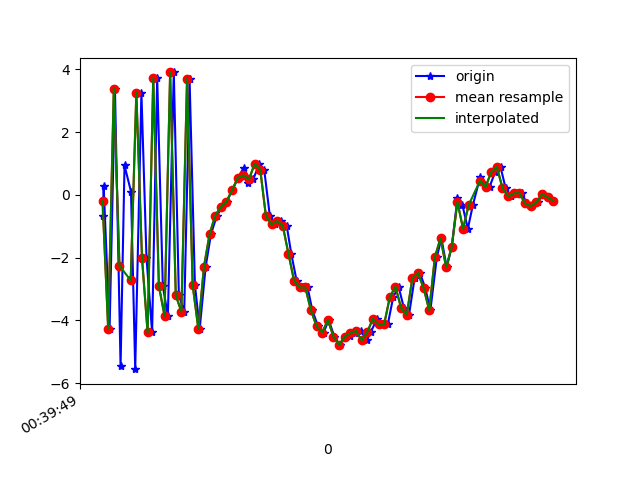

Source data for this figure (header and first rows):
1617669589941, 365226560316711, -0.674037, -0.53014326, -8.332277
1617669589944, 365226579547481, 0.2669, -0.1852, 9.169
1617669589965, 365226598778251, -4.273, -1.108, -7.323
1617669589984, 365226618009021, 3.384, 0.6078, 4.274
1617669590004, 365226637239791, -5.457, -1.22, 1.882
1617669590018, 365226656470561, 0.9343, 0.04025, -6.691
1617669590041, 365226675701331, 0.104, 0.06128, 8.957
1617669590056, 365226694932101, -5.553, -0.9537, -4.877
1617669590078, 365226714162871, 3.251, 0.5722, -1.796
1617669590096, 365226733393641, -2.001, -0.2571, 8.02
1617669590116, 365226752624411, -4.384, -1.348, -7.609
1617669590134, 365226771855181, 3.729, 0.9248, 0.8588
1617669590154, 365226791085951, -2.899, -0.1789, 7.609
1617669590172, 365226810316721, -3.85, -0.2377, -7.953
1617669590193, 365226829547491, 3.897, 0.99, 1.597
1617669590211, 365226848778261, -3.2, -0.1565, 6.913
1617669590230, 365226868009031, -3.724, -0.08747, -8.05
1617669590249, 365226887239801, 3.692, 1.222, 1.146
1617669590268, 365226906470571, -2.876, 0.1585, 7.183
1617669590285, 365226925701341, -4.262, -0.06938, -4.976
1617669590306, 365226944932111, -2.298, 0.5544, -1.702
1617669590325, 365226964162881, -1.253, 0.5273, -0.2474
1617669590346, 365226983393651, -0.6618, 0.4458, 0.1633
1617669590365, 365227002624421, -0.3838, 0.4151, 0.6425
1617669590381, 365227021855191, -0.2185, 0.3229, 1.034
1617669590400, 365227041085961, 0.1466, -0.03651, 1.672
1617669590422, 365227060316731, 0.5392, -0.3106, 2.692
1617669590441, 365227079547501, 0.8657, -0.6703, 4.455
1617669590456, 365227098778271, 0.3787, -1.197, 5.771
1617669590475, 365227118009041, 0.4927, -1.301, 5.771
1617669590497, 365227137239811, 0.9889, -2.297, 6.291
1617669590514, 365227156470581, 0.7983, -1.752, 8.021
1617669590534, 365227175701351, -0.6742, -1.132, 7.951
1617669590551, 365227194932121, -0.9443, -1.72, 6.479
1617669590573, 365227214162891, -0.8356, -2.016, 5.801
1617669590594, 365227233393661, -0.9871, -1.869, 5.564
1617669590610, 365227252624431, -1.874, -1.612, 5.503
1617669590629, 365227271855201, -2.733, -1.377, 4.444
1617669590650, 365227291085971, -2.952, -1.571, 2.988
1617669590668, 365227310316741, -2.95, -1.284, 2.111
1617669590685, 365227329547511, -3.684, -0.9125, 1.431
1617669590705, 365227348778281, -4.184, -0.7282, 0.4879
1617669590725, 365227368009051, -4.386, -0.3643, -1.541
1617669590743, 365227387239821, -3.986, -0.0306, -2.29
1617669590763, 365227406470591, -4.516, 0.4346, -2.713
1617669590782, 365227425701361, -4.782, 1.091, -3.123
1617669590800, 365227444932131, -4.52, 1.211, -4.075
1617669590818, 365227464162901, -4.511, 0.7748, -4.974
1617669590836, 365227483393671, -4.408, 1.268, -5.408
1617669590857, 365227502624441, -4.334, 1.776, -5.819
1617669590878, 365227521855211, -4.636, 1.872, -5.777
1617669590893, 365227541085981, -4.367, 1.628, -5.955
1617669590914, 365227560316751, -3.95, 1.546, -5.801
1617669590934, 365227579547521, -4.126, 1.45, -5.464
1617669590953, 365227598778291, -4.118, 1.378, -5.156
1617669590972, 365227618009061, -3.26, 1.221, -4.834
1617669590991, 365227637239831, -2.925, 0.8429, -4.201
1617669591010, 365227656470601, -3.603, 0.7321, -3.632
1617669591028, 365227675701371, -3.829, 0.6303, -3.497
1617669591048, 365227694932141, -2.66, 0.1808, -2.954
1617669591067, 365227714162911, -2.491, -0.4708, -2.168
... 25 more rows
